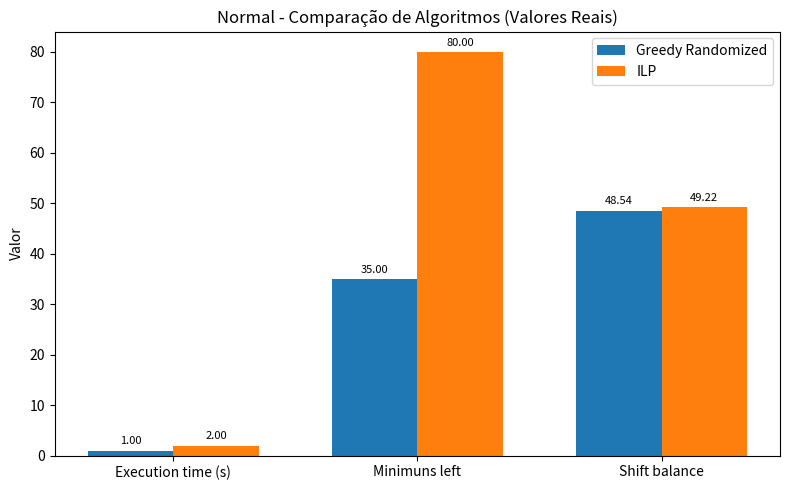
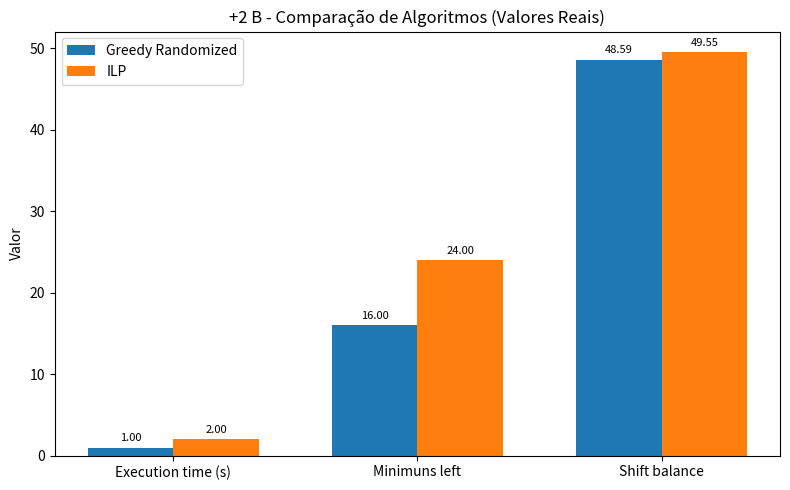
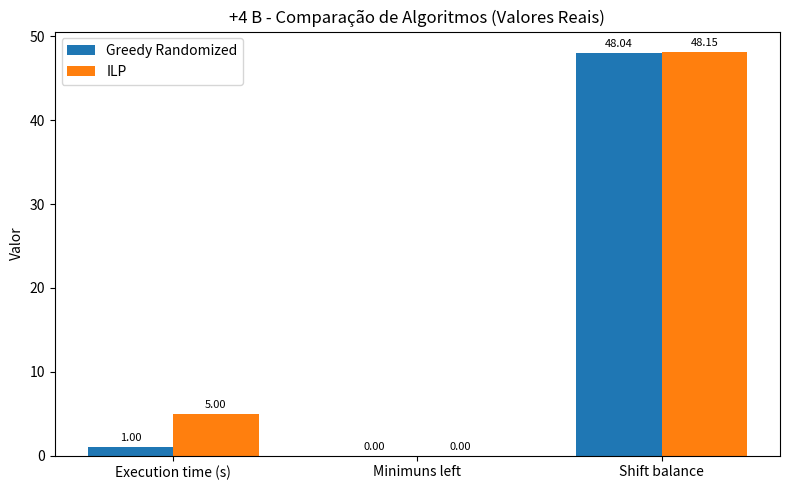
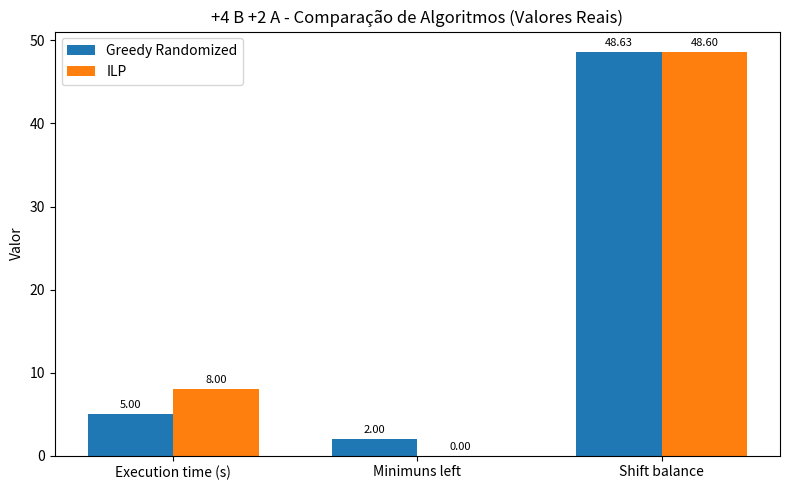

Generate these figures, in order, with matplotlib:
import matplotlib.pyplot as plt
import numpy as np
import os

# Dados brutos
scenarios = ["Normal", "+2 B", "+4 B", "+4 B +2 A"]
metrics = ["Execution time (s)", "Minimuns left", "Shift balance"]

alg1_data = [
    [1, 35, 48.54],
    [1, 16, 48.59],
    [1, 0, 48.04],
    [5, 2, 48.63]
]

alg2_data = [
    [2, 80, 49.22],
    [2, 24, 49.55],
    [5, 0, 48.15],
    [8, 0, 48.60]
]

# Criar diretório para salvar os gráficos
output_dir = "bar_charts"
os.makedirs(output_dir, exist_ok=True)

# Gerar gráfico de barras para cada cenário
for i, scenario in enumerate(scenarios):
    values1 = alg1_data[i]
    values2 = alg2_data[i]

    x = np.arange(len(metrics))  # posições das métricas
    width = 0.35  # largura das barras

    fig, ax = plt.subplots(figsize=(8, 5))
    bars1 = ax.bar(x - width/2, values1, width, label='Greedy Randomized', color='tab:blue')
    bars2 = ax.bar(x + width/2, values2, width, label='ILP', color='tab:orange')

    # Títulos e eixos
    ax.set_ylabel('Valor')
    ax.set_title(f'{scenario} - Comparação de Algoritmos (Valores Reais)')
    ax.set_xticks(x)
    ax.set_xticklabels(metrics)
    ax.legend()

    # Mostrar os valores acima das barras
    for bars in [bars1, bars2]:
        for bar in bars:
            height = bar.get_height()
            ax.annotate(f'{height:.2f}',
                        xy=(bar.get_x() + bar.get_width() / 2, height),
                        xytext=(0, 3),
                        textcoords="offset points",
                        ha='center', va='bottom', fontsize=8)

    # Salvar gráfico
    filename = scenario.replace(" ", "_").replace("+", "plus").replace("B", "Bteam").replace("A", "Ateam")
    filepath = os.path.join(output_dir, f"bar_real_{filename}.png")
    plt.tight_layout()
    plt.savefig(filepath, dpi=300)
    plt.close()

print(f"Gráficos salvos em: {output_dir}/")
